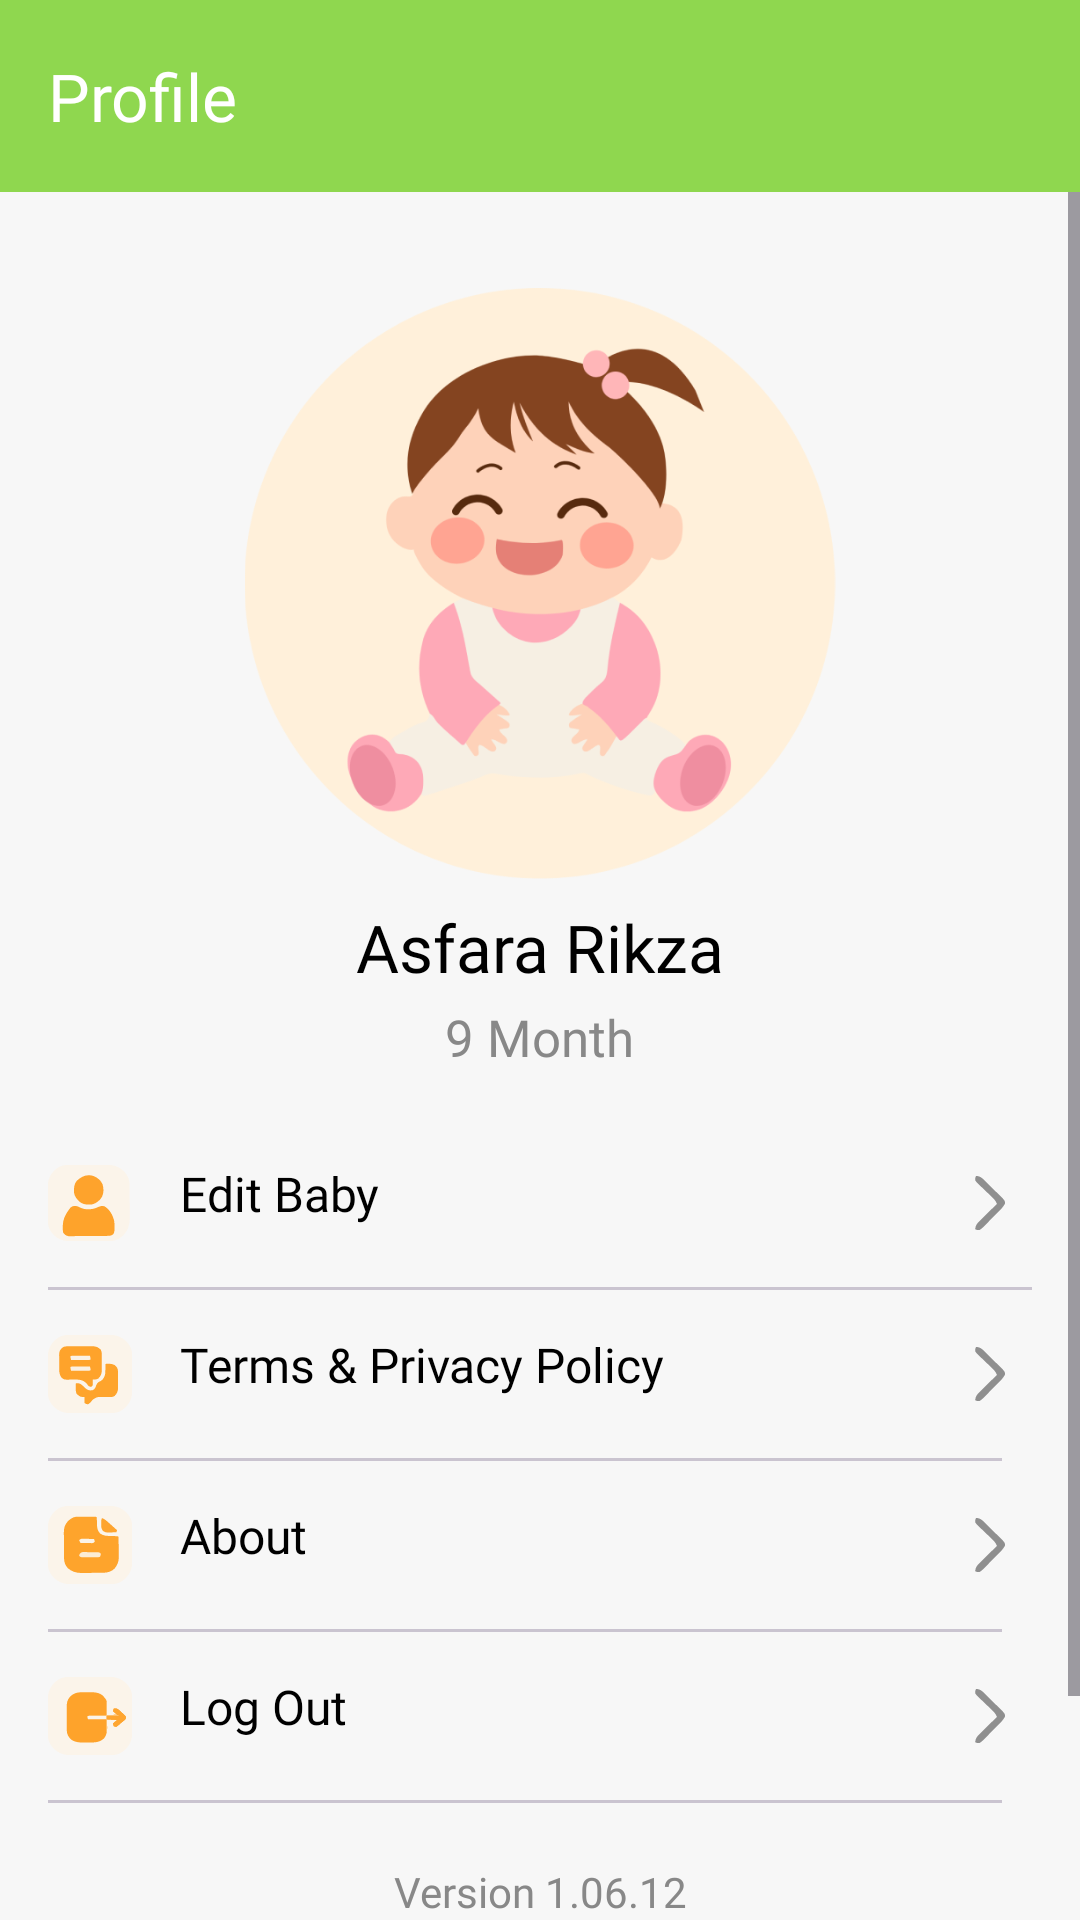

Produce the Android XML layout that renders to this screen, including the resource entries it uses.
<!-- AndroidManifest.xml: application theme Theme.BabyGrowth -->
<!-- res/layout/fragment_profile.xml -->
<?xml version="1.0" encoding="utf-8"?>
<RelativeLayout xmlns:android="http://schemas.android.com/apk/res/android"
    xmlns:app="http://schemas.android.com/apk/res-auto"
    xmlns:tools="http://schemas.android.com/tools"
    android:layout_width="match_parent"
    android:layout_height="match_parent"
    android:background="#F7F7F7"
    tools:context=".ui.MainActivity">

    
    <androidx.appcompat.widget.Toolbar
        android:id="@+id/toolbar"
        android:layout_width="match_parent"
        android:layout_height="wrap_content"
        android:background="@color/primary_color"
        android:theme="?attr/actionBarTheme">


        <TextView
            android:id="@+id/recipe_title"
            android:layout_width="wrap_content"
            android:layout_height="wrap_content"
            android:layout_gravity="left"
            android:text="Profile"
            android:fontFamily="@font/poppins_medium"
            android:textColor="@android:color/white"
            android:textSize="22sp"
            />
    </androidx.appcompat.widget.Toolbar>


    <ScrollView
        android:layout_width="match_parent"
        android:layout_height="match_parent"
        android:layout_below="@id/toolbar">

        <LinearLayout
            android:layout_width="match_parent"
            android:layout_height="wrap_content"
            android:orientation="vertical"
            android:padding="16dp">

            
            <LinearLayout
                android:layout_width="match_parent"
                android:layout_height="wrap_content"
                android:orientation="vertical"
                android:gravity="center"
                android:padding="16dp">

                <ImageView
                    android:id="@+id/ivBaby"
                    android:layout_width="272dp"
                    android:layout_height="197dp"
                    android:layout_gravity="center"
                    android:src="@drawable/i_profile" />

                <TextView
                    android:id="@+id/tvName"
                    android:layout_width="wrap_content"
                    android:layout_height="wrap_content"
                    android:layout_marginTop="8dp"
                    android:text="Asfara Rikza"
                    android:fontFamily="@font/poppins_semibold"
                    android:textSize="22sp"
                    android:textColor="#000000"
                    />

                <TextView
                    android:id="@+id/tvAge"
                    android:layout_width="wrap_content"
                    android:layout_height="wrap_content"
                    android:layout_marginTop="4dp"
                    android:text="9 Month"
                    android:fontFamily="@font/poppins_medium"
                    android:textSize="17sp"
                    android:textColor="#888888"/>
            </LinearLayout>


            <LinearLayout
                android:layout_width="match_parent"
                android:layout_height="wrap_content"
                android:orientation="vertical">

                <RelativeLayout
                    android:id="@+id/editBaby"
                    android:layout_width="match_parent"
                    android:layout_height="56dp"
                    android:orientation="horizontal"
                    android:gravity="center_vertical"
                    android:clickable="true"
                    android:focusable="true"
                    android:background="?android:attr/selectableItemBackground">

                    <ImageView
                        android:id="@+id/ivEditBaby"
                        android:layout_width="28dp"
                        android:layout_height="28dp"
                        android:src="@drawable/ic_editbaby" />

                    <TextView
                        android:id="@+id/tvEditBaby"
                        android:layout_width="wrap_content"
                        android:layout_height="wrap_content"
                        android:layout_toEndOf="@id/ivEditBaby"
                        android:layout_marginStart="16dp"
                        android:text="Edit Baby"
                        android:fontFamily="@font/poppins_medium"
                        android:textSize="16sp"
                        android:textColor="#000000"/>

                    <ImageView
                        android:id="@+id/icRight"
                        android:layout_width="28dp"
                        android:layout_height="28dp"
                        android:layout_alignParentEnd="true"
                        android:src="@drawable/ic_right"
                        android:clickable="true"
                        android:focusable="true"/>

                </RelativeLayout>
                <com.google.android.material.divider.MaterialDivider
                    android:layout_width="match_parent"
                    android:layout_height="wrap_content"/>

                
                <RelativeLayout
                    android:id="@+id/termsPolicy"
                    android:layout_width="match_parent"
                    android:layout_height="56dp"
                    android:orientation="horizontal"
                    android:gravity="center_vertical"
                    android:clickable="true"
                    android:focusable="true"
                    android:background="?android:attr/selectableItemBackground">

                    <ImageView
                        android:id="@+id/ivTerms"
                        android:layout_width="28dp"
                        android:layout_height="28dp"
                        android:src="@drawable/ic_terms" />

                    <TextView
                        android:id="@+id/tvTerms"
                        android:layout_width="wrap_content"
                        android:layout_height="wrap_content"
                        android:layout_toEndOf="@id/ivTerms"
                        android:layout_marginStart="16dp"
                        android:text="Terms &amp; Privacy Policy"
                        android:fontFamily="@font/poppins_medium"
                        android:textSize="16sp"
                        android:textColor="#000000"/>

                    <ImageView
                        android:id="@+id/icRightTerms"
                        android:layout_width="28dp"
                        android:layout_height="28dp"
                        android:layout_alignParentEnd="true"
                        android:src="@drawable/ic_right"
                        android:clickable="true"
                        android:focusable="true"/>
                </RelativeLayout>
                <com.google.android.material.divider.MaterialDivider
                    android:layout_width="match_parent"
                    android:layout_marginRight="10dp"
                    android:layout_height="wrap_content"/>

                
                <RelativeLayout
                    android:id="@+id/about"
                    android:layout_width="match_parent"
                    android:layout_height="56dp"
                    android:orientation="horizontal"
                    android:gravity="center_vertical"
                    android:clickable="true"
                    android:focusable="true"
                    android:background="?android:attr/selectableItemBackground">

                    <ImageView
                        android:id="@+id/ivAbout"
                        android:layout_width="28dp"
                        android:layout_height="28dp"
                        android:src="@drawable/ic_about" />

                    <TextView
                        android:id="@+id/tvAbout"
                        android:layout_width="wrap_content"
                        android:layout_height="wrap_content"
                        android:layout_toEndOf="@id/ivAbout"
                        android:layout_marginStart="16dp"
                        android:text="About"
                        android:fontFamily="@font/poppins_medium"
                        android:textSize="16sp"
                        android:textColor="#000000"/>

                    <ImageView
                        android:id="@+id/icRightAbout"
                        android:layout_width="28dp"
                        android:layout_height="28dp"
                        android:layout_alignParentEnd="true"
                        android:src="@drawable/ic_right"
                        android:clickable="true"
                        android:focusable="true"/>
                </RelativeLayout>
                <com.google.android.material.divider.MaterialDivider
                    android:layout_width="match_parent"
                    android:layout_marginRight="10dp"
                    android:layout_height="wrap_content"/>

                
                <RelativeLayout
                    android:id="@+id/logout"
                    android:layout_width="match_parent"
                    android:layout_height="56dp"
                    android:orientation="horizontal"
                    android:gravity="center_vertical"
                    android:clickable="true"
                    android:focusable="true"
                    android:background="?android:attr/selectableItemBackground">

                    <ImageView
                        android:id="@+id/ivLogout"
                        android:layout_width="28dp"
                        android:layout_height="28dp"
                        android:src="@drawable/ic_logout" />

                    <TextView
                        android:id="@+id/tvLogout"
                        android:layout_width="wrap_content"
                        android:layout_height="wrap_content"
                        android:layout_toEndOf="@id/ivLogout"
                        android:layout_marginStart="16dp"
                        android:text="Log Out"
                        android:fontFamily="@font/poppins_medium"
                        android:textSize="16sp"
                        android:textColor="#000000"/>

                    <ImageView
                        android:id="@+id/icRightLogout"
                        android:layout_width="28dp"
                        android:layout_height="28dp"
                        android:layout_alignParentEnd="true"
                        android:src="@drawable/ic_right"
                        android:clickable="true"
                        android:focusable="true"/>
                </RelativeLayout>
                <com.google.android.material.divider.MaterialDivider
                    android:layout_width="match_parent"
                    android:layout_marginRight="10dp"
                    android:layout_height="wrap_content"/>
            </LinearLayout>
            <TextView
                android:id="@+id/tvVersion"
                android:layout_width="wrap_content"
                android:layout_height="wrap_content"
                android:gravity="center"
                android:layout_gravity="center"
                android:layout_centerHorizontal="true"
                android:layout_alignParentBottom="true"
                android:layout_marginBottom="70dp"
                android:layout_marginTop="20dp"
                android:text="Version 1.06.12"
                android:fontFamily="@font/poppins_medium"
                android:textSize="14sp"
                android:textColor="#888888"/>
        </LinearLayout>
    </ScrollView>

</RelativeLayout>
<!-- resources referenced by this layout -->
<resources>
  <color name="primary_color">#8FD74F</color>
  <!-- drawable i_profile: png bitmap (drawable, 59165 bytes) -->
  <!-- drawable ic_about: vector/xml drawable (drawable, 4526 chars, omitted) -->
  <!-- drawable ic_editbaby: vector/xml drawable (drawable, 2844 chars, omitted) -->
  <!-- drawable ic_logout: vector/xml drawable (drawable, 4953 chars, omitted) -->
  <!-- drawable ic_right (drawable) -->
  <vector xmlns:android="http://schemas.android.com/apk/res/android"
      android:width="96dp"
      android:height="96dp"
      android:viewportWidth="96"
      android:viewportHeight="96">
    <path
        android:pathData="M32,17C37.409,17.317 40.024,20.411 43.648,24.047C44.574,24.959 44.574,24.959 45.517,25.89C46.815,27.176 48.107,28.467 49.395,29.764C51.372,31.747 53.374,33.702 55.379,35.656C56.637,36.91 57.894,38.165 59.148,39.422C59.75,40.005 60.352,40.589 60.973,41.19C64.925,45.233 64.925,45.233 65.244,48.496C63.418,52.171 60.843,54.767 57.953,57.648C57.345,58.265 56.737,58.882 56.11,59.517C54.824,60.815 53.533,62.107 52.236,63.395C50.253,65.372 48.298,67.374 46.344,69.379C45.09,70.637 43.835,71.894 42.578,73.148C41.995,73.75 41.411,74.352 40.81,74.973C39.122,76.623 39.122,76.623 36,79C33.089,78.866 33.089,78.866 31,78C31.385,73.028 33.913,70.56 37.348,67.262C37.879,66.736 38.41,66.21 38.958,65.669C40.65,63.999 42.356,62.343 44.063,60.688C45.215,59.555 46.367,58.422 47.518,57.287C50.335,54.514 53.164,51.754 56,49C54.431,45.09 51.745,42.584 48.738,39.754C47.691,38.742 46.645,37.73 45.6,36.717C43.953,35.132 42.303,33.553 40.641,31.984C39.035,30.462 37.448,28.923 35.863,27.379C35.361,26.914 34.859,26.449 34.342,25.971C32.966,24.615 32.966,24.615 31,22C31.196,19.164 31.196,19.164 32,17Z"
        android:fillColor="#8F8F8F"/>
  </vector>
  <!-- drawable ic_terms: vector/xml drawable (drawable, 5043 chars, omitted) -->
  <style name="Theme.BabyGrowth" parent="Base.Theme.BabyGrowth" />
  <style name="Base.Theme.BabyGrowth" parent="Theme.Material3.Light.NoActionBar">
          
           <item name="colorPrimary">@color/primary_color</item>
      </style>
</resources>
